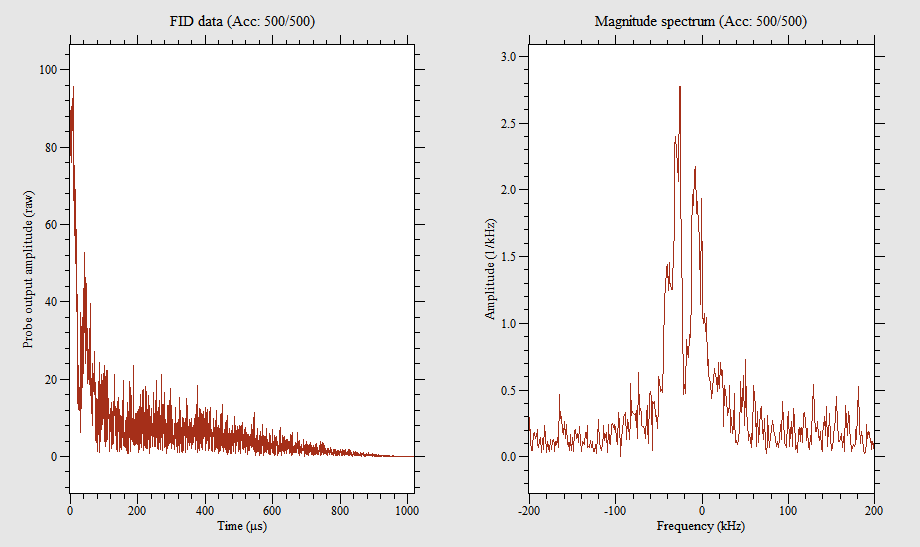

The table this chart was drawn from, first rows:
0, 12.018, 79.78
0.498, 27.28, 85.28
0.9961, 19.42, 75.28
1.494, 7.842, 79.17
1.992, 14.47, 81.72
2.49, 4.896, 75.88
2.988, -6.008, 76.13
3.486, -8.424, 90.06
3.984, -10.31, 82.82
4.482, -18.44, 82.7
4.98, -22.27, 82.26
5.479, -25.87, 84.53
5.977, -24.02, 80.78
6.475, -43.06, 79.07
6.973, -43.12, 81.84
7.471, -51.84, 69.52
7.969, -50.68, 81.27
8.467, -46.98, 70.4
8.965, -46.77, 65.26
9.463, -39.86, 53.02
9.961, -53.73, 39.73
10.46, -54.4, 45.79
10.96, -39.35, 41.74
11.46, -58.02, 32.5
11.95, -60.42, 45.01
12.45, -48.04, 31.18
12.95, -47.51, 34.12
13.45, -51.78, 25.11
13.95, -63.88, 25.94
14.44, -51.94, 20.95
14.94, -57.5, 12.38
15.44, -54.61, 21.23
15.94, -49.79, 3.612
16.44, -48.63, 3.38
16.93, -41.2, -1.137
17.43, -43.88, -17.94
17.93, -41.54, -11
18.43, -35.61, -12.11
18.93, -44.83, -15.44
19.42, -35.99, -6.724
19.92, -24.11, -14.24
20.42, -27.25, -7.78
20.92, -4.945, -17.89
21.42, -17.69, -25.66
21.91, -12.56, -8.075
22.41, 0.5473, -12.22
22.91, -2.429, -15.73
23.41, -2.816, -23.25
23.91, 9.393, -13.33
24.4, 4.404, -12.96
24.9, 9.44, -11.53
25.4, 11.18, -7.163
25.9, 13.65, -3.255
26.4, 17.32, -4.215
26.89, 12.18, -4.971
27.39, 11.5, 2.613
27.89, 8.438, 8.327
28.39, 15.01, 9.278
28.89, 15.68, -0.1816
29.38, 3.878, -4.808
29.88, 4.67, 8.145
... 1,987 more rows
